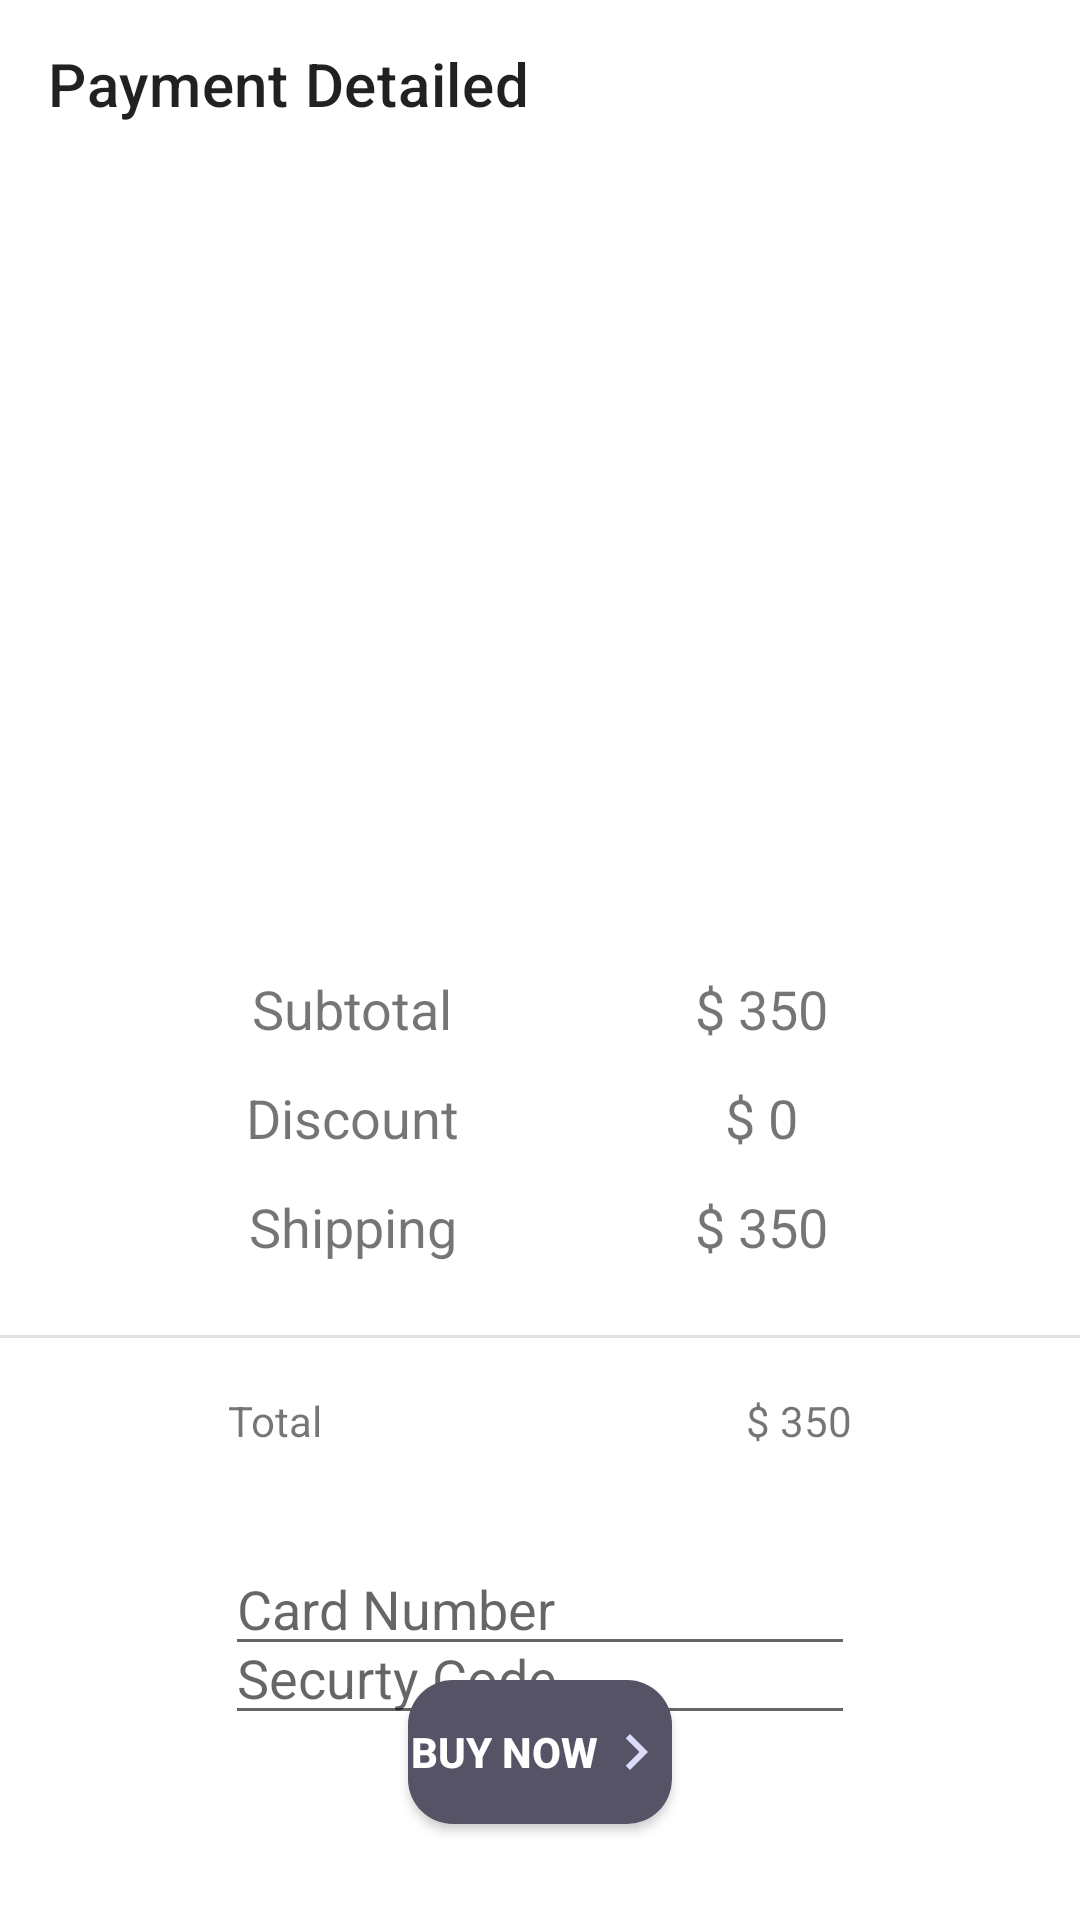

Write the Android layout XML for this screen, with the resource values it uses.
<!-- AndroidManifest.xml: application theme Theme.VerticalTickets -->
<!-- res/layout/activity_payment.xml -->
<?xml version="1.0" encoding="utf-8"?>
<androidx.constraintlayout.widget.ConstraintLayout xmlns:android="http://schemas.android.com/apk/res/android"
    xmlns:app="http://schemas.android.com/apk/res-auto"
    xmlns:tools="http://schemas.android.com/tools"
    android:layout_width="match_parent"
    android:layout_height="match_parent"
    tools:context=".paymentActivity">

    <androidx.appcompat.widget.Toolbar
        android:id="@+id/payment_toolbar"
        android:layout_width="match_parent"
        android:layout_height="wrap_content"

        app:layout_constraintEnd_toEndOf="parent"
        app:layout_constraintHorizontal_bias="0.0"
        app:layout_constraintStart_toStartOf="parent"
        app:layout_constraintTop_toTopOf="parent"
        app:title="Payment Detailed" />


    <ImageView
        android:id="@+id/imageView3"
        android:layout_width="340dp"
        android:layout_height="244dp"
        android:layout_marginTop="24dp"
        app:layout_constraintEnd_toEndOf="parent"
        app:layout_constraintHorizontal_bias="0.434"
        app:layout_constraintStart_toStartOf="parent"
        app:layout_constraintTop_toBottomOf="@+id/payment_toolbar"
        app:srcCompat="@drawable/card_prev" />

    <TextView
        android:id="@+id/textView12"
        android:layout_width="wrap_content"
        android:layout_height="wrap_content"
        android:layout_marginStart="84dp"
        android:text="Subtotal"
        android:textSize="18sp"
        app:layout_constraintStart_toStartOf="parent"
        app:layout_constraintTop_toBottomOf="@+id/imageView3" />

    <TextView
        android:id="@+id/textView14"
        android:layout_width="wrap_content"
        android:layout_height="wrap_content"
        android:layout_marginTop="12dp"
        android:text="Discount"
        android:textSize="18sp"
        app:layout_constraintEnd_toEndOf="@+id/textView12"
        app:layout_constraintStart_toStartOf="@+id/textView12"
        app:layout_constraintTop_toBottomOf="@+id/textView12" />

    <TextView
        android:id="@+id/textView15"
        android:layout_width="wrap_content"
        android:layout_height="wrap_content"
        android:layout_marginTop="12dp"
        android:text="Shipping"
        android:textSize="18sp"
        app:layout_constraintEnd_toEndOf="@+id/textView14"
        app:layout_constraintStart_toStartOf="@+id/textView14"
        app:layout_constraintTop_toBottomOf="@+id/textView14" />

    <TextView
        android:id="@+id/sub_total"
        android:layout_width="wrap_content"
        android:layout_height="wrap_content"
        android:layout_marginEnd="84dp"
        android:text="$ 350"
        android:textSize="18sp"
        app:layout_constraintEnd_toEndOf="parent"
        app:layout_constraintTop_toBottomOf="@+id/imageView3" />

    <TextView
        android:id="@+id/textView17"
        android:layout_width="wrap_content"
        android:layout_height="wrap_content"
        android:layout_marginTop="12dp"
        android:text="$ 0"
        android:textSize="18sp"
        app:layout_constraintEnd_toEndOf="@+id/sub_total"
        app:layout_constraintStart_toStartOf="@+id/sub_total"
        app:layout_constraintTop_toBottomOf="@+id/sub_total" />

    <TextView
        android:id="@+id/textView18"
        android:layout_width="wrap_content"
        android:layout_height="wrap_content"
        android:layout_marginTop="12dp"
        android:text="$ 350"
        android:textSize="18sp"
        app:layout_constraintEnd_toEndOf="@+id/textView17"
        app:layout_constraintStart_toStartOf="@+id/textView17"
        app:layout_constraintTop_toBottomOf="@+id/textView17" />

    <View
        android:id="@+id/divider5"
        android:layout_width="430dp"
        android:layout_height="1dp"
        android:layout_marginTop="24dp"
        android:background="?android:attr/listDivider"
        app:layout_constraintEnd_toEndOf="parent"
        app:layout_constraintStart_toStartOf="parent"
        app:layout_constraintTop_toBottomOf="@+id/textView15" />

    <TextView
        android:id="@+id/textView19"
        android:layout_width="wrap_content"
        android:layout_height="wrap_content"
        android:layout_marginStart="76dp"
        android:layout_marginTop="18dp"
        android:text="Total"
        app:layout_constraintStart_toStartOf="parent"
        app:layout_constraintTop_toBottomOf="@+id/divider5" />

    <TextView
        android:id="@+id/total_amt"
        android:layout_width="wrap_content"
        android:layout_height="wrap_content"
        android:layout_marginTop="18dp"
        android:layout_marginEnd="76dp"
        android:text="$ 350"
        app:layout_constraintEnd_toEndOf="parent"
        app:layout_constraintTop_toBottomOf="@+id/divider5" />

    <View
        android:id="@+id/divider6"
        android:layout_width="430dp"
        android:layout_height="1dp"
        android:layout_marginTop="167dp"
        android:background="?android:attr/listDivider"
        app:layout_constraintBottom_toTopOf="@+id/pay_btn"
        app:layout_constraintEnd_toEndOf="parent"
        app:layout_constraintStart_toStartOf="parent"
        app:layout_constraintTop_toBottomOf="@+id/textView19" />

    <Button
        android:id="@+id/pay_btn"
        android:layout_width="wrap_content"
        android:layout_height="wrap_content"
        android:layout_marginBottom="32dp"
        android:text="BUY NOW"
        android:textColor="@android:color/white"
        android:textStyle="bold"
        app:layout_constraintBottom_toBottomOf="parent"
        app:layout_constraintEnd_toEndOf="parent"
        app:layout_constraintStart_toStartOf="parent"
        android:drawableRight="@drawable/ic_baseline_navigate_next_blue"
        android:background="@drawable/button"
        app:backgroundTint="#555365"
        android:onClick="Succees"

        />

    <EditText
        android:id="@+id/editTextTextPersonName2"
        android:layout_width="wrap_content"
        android:layout_height="wrap_content"
        android:layout_marginTop="68dp"
        android:ems="10"
        android:inputType="textPersonName"
        android:hint="Card Number"
        app:layout_constraintEnd_toEndOf="parent"
        app:layout_constraintStart_toStartOf="parent"
        app:layout_constraintTop_toBottomOf="@+id/divider5" />

    <EditText
        android:id="@+id/editTextTextPersonName3"
        android:layout_width="wrap_content"
        android:layout_height="wrap_content"
        android:ems="10"
        android:inputType="textPersonName"
        android:hint="Securty Code"
        app:layout_constraintBottom_toTopOf="@+id/pay_btn"
        app:layout_constraintEnd_toEndOf="parent"
        app:layout_constraintStart_toStartOf="parent"
        app:layout_constraintTop_toBottomOf="@+id/editTextTextPersonName2" />


</androidx.constraintlayout.widget.ConstraintLayout>
<!-- resources referenced by this layout -->
<resources>
  <!-- drawable button (drawable) -->
  <?xml version="1.0" encoding="utf-8"?>
  <shape xmlns:android="http://schemas.android.com/apk/res/android">
      <solid android:color="#555365" ></solid>
      <solid android:drawableRight="@drawable/ic_bnavigate"></solid>
      <corners
          android:topLeftRadius="15dp"
          android:topRightRadius="15dp"
          android:bottomLeftRadius="15dp"
          android:bottomRightRadius="15dp"
  
  
          />
  
  </shape>
  <!-- drawable ic_baseline_navigate_next_blue (drawable) -->
  <vector android:height="24dp" android:tint="#DBDCFC"
      android:viewportHeight="24" android:viewportWidth="24"
      android:width="24dp" xmlns:android="http://schemas.android.com/apk/res/android">
      <path android:fillColor="@android:color/white" android:pathData="M10,6L8.59,7.41 13.17,12l-4.58,4.59L10,18l6,-6z"/>
  </vector>
  <style name="Theme.VerticalTickets" parent="Theme.MaterialComponents.DayNight.NoActionBar">
          
          <item name="colorPrimary">@color/purple_500</item>
          <item name="colorPrimaryVariant">@color/purple_700</item>
          <item name="colorOnPrimary">@color/white</item>
          
          <item name="colorSecondary">@color/teal_200</item>
          <item name="colorSecondaryVariant">@color/teal_700</item>
          <item name="colorOnSecondary">@color/black</item>
          
  
          
      </style>
  <!-- drawable ic_bnavigate (drawable) -->
  <vector android:height="35dp" android:tint="#E2E4FF"
      android:viewportHeight="24" android:viewportWidth="24"
      android:width="35dp" xmlns:android="http://schemas.android.com/apk/res/android">
      <path android:fillColor="@android:color/white" android:pathData="M10,6L8.59,7.41 13.17,12l-4.58,4.59L10,18l6,-6z"/>
  </vector>
  <color name="purple_500">#FF6200EE</color>
  <color name="purple_700">#FF3700B3</color>
  <color name="white">#FFFFFFFF</color>
  <color name="teal_200">#FF03DAC5</color>
  <color name="teal_700">#FF018786</color>
  <color name="black">#FF000000</color>
</resources>
